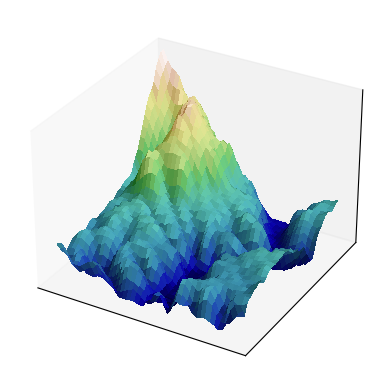

This figure's Python source:
from matplotlib import cbook
from matplotlib import cm
from matplotlib.colors import LightSource
import matplotlib.pyplot as plt
import numpy as np

dem = cbook.get_sample_data('jacksboro_fault_dem.npz', np_load=True)
z = dem['elevation']
nrows, ncols = z.shape
x = np.linspace(dem['xmin'], dem['xmax'], ncols)**2
noise=np.random.rand(ncols)
#x=np.subtract(x1,noise)
y= np.linspace(dem['ymin'], dem['ymax'], nrows)/5
noisey=np.random.rand(nrows)
#y=np.divide(y1,noisey)
x, y = np.meshgrid(x, y)

region = np.s_[5:50, 5:50]
x, y, z = x[region], y[region], z[region]

fig, ax = plt.subplots(subplot_kw=dict(projection='3d'))

ls = LightSource(270, 45)
# To use a custom hillshading mode, override the built-in shading and pass
# in the rgb colors of the shaded surface calculated from "shade".
rgb = ls.shade(z, cmap=cm.gist_earth, vert_exag=0.1, blend_mode='soft')
surf = ax.plot_surface(x, y, z, rstride=1, cstride=1, facecolors=rgb,
                       linewidth=0, antialiased=False, shade=False)
ax.set_xticks([])
ax.set_yticks([])
ax.set_zticks([])
#fig.savefig("surface3d_frontpage.png", dpi=300,bbox_label='tight')  # results in 160x120 px image
plt.show()
